Photos from the image-classification dataset "processed" in the GitHub repository SaM-005X/paddy-health-classification-monitoring. Its 4 classes are: diseased, healthy, nutrient deficient, water stressed.

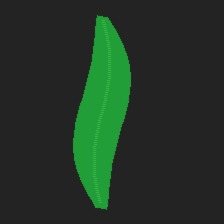
Label: healthy

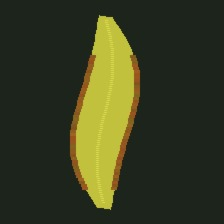
Label: nutrient deficient

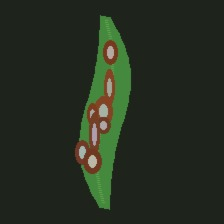
Label: diseased

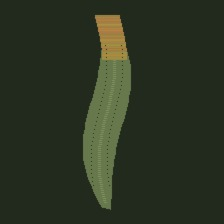
Label: water stressed

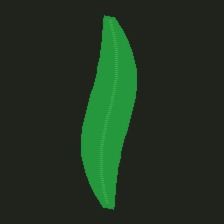
Label: healthy

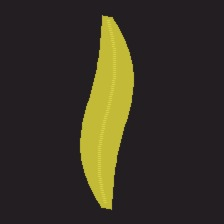
Label: nutrient deficient
